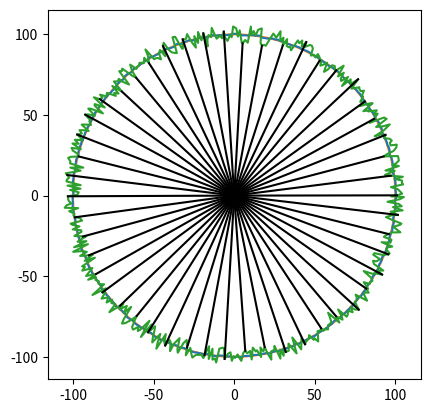

Reproduce this figure in Python.
import os
import random
import numpy as np
import matplotlib.pyplot as plt


def amplify_circle_error(radius, pos_xy, amplify_factor=20):
    nr_list = []
    for i in range(point_num):
        nx, ny = pos_xy[:, i]
        nr = np.sqrt(nx**2+ny**2)
        nr_list.append(nr)
    nr_arr = np.array(nr_list)
    r_diff = (nr_arr - np.ones((point_num, )) * radius ) / radius
    amplify_xy_pos = noise_xy_pos * (1+10*r_diff)
    return amplify_xy_pos


point_num = 500
radius = 100
center_x, center_y = 0, 0
theta = np.linspace(0, 2*np.pi, point_num)
x = center_x + radius * np.cos(theta)
y = center_y + radius * np.sin(theta)

# # (500, ) -> (500, 2)
# xy_pos = np.column_stack((x, y))
# xy_pos = np.stack((x, y), axis=1)
# xy_pos = np.vstack((x, y)).T

# # (500, ) -> (2, 500)
xy_pos = np.vstack((x, y))


z = np.ones((point_num, )) * 0

# z_noise = z + np.random.random((500, ))
x_noise = np.random.uniform(-0.5, 0.5, size=(point_num, ))
y_noise = np.random.uniform(-0.5, 0.5, size=(point_num, ))
z_noise = np.random.uniform(-0.3, 0.3, size=(point_num, ))

fig = plt.figure()
ax = fig.add_subplot(111, projection='3d')
ax.plot(x, y, z, color="tab:orange")
ax.plot(x, y, z_noise, color='tab:blue')

ax.set_title('3D Circle Trajectory')
ax.set_xlabel('X')
ax.set_ylabel('Y')
ax.set_zlabel('Z')
ax.set_zlim([-0.5, 0.5])

# plt.pause(4)
plt.close()


amplify_factor = 2
fig = plt.figure()
ax = fig.add_subplot(111)
noise_x1 = x + x_noise
noise_y1 = y + y_noise
noise_z1 = z + z_noise

nr_list = []
noise_xy_pos = np.vstack((noise_x1, noise_y1))
for i in range(point_num):
    nx, ny = noise_xy_pos[:, i]
    nr = np.sqrt(nx**2+ny**2)
    nr_list.append(nr)
nr_arr = np.array(nr_list)
r_diff = (nr_arr - np.ones((point_num, )) * radius ) / radius

amplify_xy_pos = noise_xy_pos * (1+20*r_diff)

result_xy_pos = amplify_circle_error(radius, noise_xy_pos, 10)

noise_x1_an = x + x_noise * amplify_factor
noise_y1_an = y + y_noise * amplify_factor
noise_z1_an = z + z_noise * amplify_factor
ax.plot(x, y, color="tab:orange")
ax.plot(noise_x1, noise_y1, color='tab:blue')
# ax.plot(noise_x1_an, noise_y1_an, color="tab:green")
# ax.plot(amplify_xy_pos[0,:], amplify_xy_pos[1,:], color="tab:green")
ax.plot(result_xy_pos[0,:], result_xy_pos[1,:], color="tab:green")
ax.set_aspect('equal')

for i in range(0, point_num, int(point_num/50)):
    ax.plot([center_x, result_xy_pos[0,i]], [center_y, result_xy_pos[1,i]], color='k')
    # ax.plot([center_x, amplify_xy_pos[0,i]], [center_y, amplify_xy_pos[1,i]], color='k')
    # ax.plot([center_x, noise_x1_an[i]], [center_y, noise_y1_an[i]], color='k')

# plt.pause(4)
# plt.close()
plt.show()

